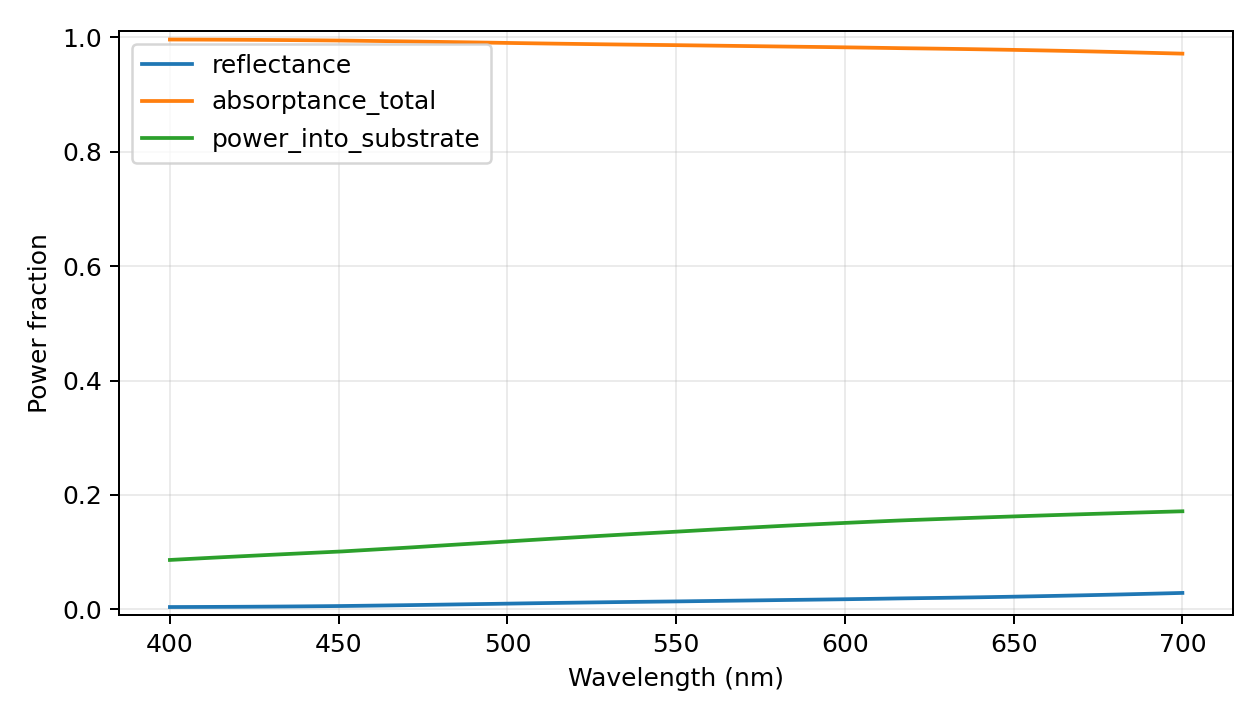

The data file committed next to this chart (first rows):
wavelength_nm, reflectance, power_into_substrate, transmittance_far, absorptance_total, motheye_absorptance, substrate_absorptance, passivity_warning, epsilon_material_real, epsilon_material_imag, absorption_evaluation, retained_scalar_harmonics, eigen_dimension, storage, checkpoint_layers
400.0, 0.004102, 0.08637, 0.0, 0.9959, 0.9095, 0.08637, False, -4.362, 12.36, inferred from surface power flux; no ind…, 4921, 1641, reduced-modes-response-vectors, False
403.0, 0.00415, 0.08732, 0.0, 0.9959, 0.9085, 0.08732, False, -4.348, 12.45, inferred from surface power flux; no ind…, 4921, 1641, reduced-modes-response-vectors, False
406.0, 0.004204, 0.08825, 0.0, 0.9958, 0.9075, 0.08825, False, -4.334, 12.54, inferred from surface power flux; no ind…, 4921, 1641, reduced-modes-response-vectors, False
409.0, 0.004265, 0.08919, 0.0, 0.9957, 0.9065, 0.08919, False, -4.32, 12.63, inferred from surface power flux; no ind…, 4921, 1641, reduced-modes-response-vectors, False
412.0, 0.004333, 0.09012, 0.0, 0.9957, 0.9056, 0.09012, False, -4.306, 12.72, inferred from surface power flux; no ind…, 4921, 1641, reduced-modes-response-vectors, False
415.0, 0.004405, 0.09102, 0.0, 0.9956, 0.9046, 0.09102, False, -4.287, 12.82, inferred from surface power flux; no ind…, 4921, 1641, reduced-modes-response-vectors, False
418.0, 0.004484, 0.0919, 0.0, 0.9955, 0.9036, 0.0919, False, -4.266, 12.91, inferred from surface power flux; no ind…, 4921, 1641, reduced-modes-response-vectors, False
421.0, 0.004571, 0.09278, 0.0, 0.9954, 0.9026, 0.09278, False, -4.245, 13, inferred from surface power flux; no ind…, 4921, 1641, reduced-modes-response-vectors, False
424.0, 0.004668, 0.09366, 0.0, 0.9953, 0.9017, 0.09366, False, -4.225, 13.09, inferred from surface power flux; no ind…, 4921, 1641, reduced-modes-response-vectors, False
427.0, 0.004774, 0.09453, 0.0, 0.9952, 0.9007, 0.09453, False, -4.204, 13.18, inferred from surface power flux; no ind…, 4921, 1641, reduced-modes-response-vectors, False
430.0, 0.00489, 0.09539, 0.0, 0.9951, 0.8997, 0.09539, False, -4.183, 13.27, inferred from surface power flux; no ind…, 4921, 1641, reduced-modes-response-vectors, False
433.0, 0.005012, 0.09625, 0.0, 0.995, 0.8987, 0.09625, False, -4.167, 13.35, inferred from surface power flux; no ind…, 4921, 1641, reduced-modes-response-vectors, False
436.0, 0.005142, 0.09709, 0.0, 0.9949, 0.8978, 0.09709, False, -4.154, 13.43, inferred from surface power flux; no ind…, 4921, 1641, reduced-modes-response-vectors, False
439.0, 0.005279, 0.09794, 0.0, 0.9947, 0.8968, 0.09794, False, -4.141, 13.5, inferred from surface power flux; no ind…, 4921, 1641, reduced-modes-response-vectors, False
442.0, 0.005423, 0.09877, 0.0, 0.9946, 0.8958, 0.09877, False, -4.128, 13.58, inferred from surface power flux; no ind…, 4921, 1641, reduced-modes-response-vectors, False
445.0, 0.005573, 0.09961, 0.0, 0.9944, 0.8948, 0.09961, False, -4.115, 13.65, inferred from surface power flux; no ind…, 4921, 1641, reduced-modes-response-vectors, False
448.0, 0.005729, 0.1004, 0.0, 0.9943, 0.8938, 0.1004, False, -4.102, 13.73, inferred from surface power flux; no ind…, 4921, 1641, reduced-modes-response-vectors, False
451.0, 0.00589, 0.1013, 0.0, 0.9941, 0.8928, 0.1013, False, -4.089, 13.8, inferred from surface power flux; no ind…, 4921, 1641, reduced-modes-response-vectors, False
454.0, 0.006111, 0.1023, 0.0, 0.9939, 0.8916, 0.1023, False, -4.11, 13.89, inferred from surface power flux; no ind…, 4921, 1641, reduced-modes-response-vectors, False
457.0, 0.006336, 0.1033, 0.0, 0.9937, 0.8903, 0.1033, False, -4.13, 13.98, inferred from surface power flux; no ind…, 4921, 1641, reduced-modes-response-vectors, False
460.0, 0.006566, 0.1044, 0.0, 0.9934, 0.8891, 0.1044, False, -4.151, 14.06, inferred from surface power flux; no ind…, 4921, 1641, reduced-modes-response-vectors, False
463.0, 0.006799, 0.1054, 0.0, 0.9932, 0.8878, 0.1054, False, -4.172, 14.15, inferred from surface power flux; no ind…, 4921, 1641, reduced-modes-response-vectors, False
466.0, 0.007035, 0.1064, 0.0, 0.993, 0.8865, 0.1064, False, -4.193, 14.24, inferred from surface power flux; no ind…, 4921, 1641, reduced-modes-response-vectors, False
469.0, 0.007271, 0.1074, 0.0, 0.9927, 0.8853, 0.1074, False, -4.214, 14.33, inferred from surface power flux; no ind…, 4921, 1641, reduced-modes-response-vectors, False
472.0, 0.007519, 0.1085, 0.0, 0.9925, 0.884, 0.1085, False, -4.243, 14.41, inferred from surface power flux; no ind…, 4921, 1641, reduced-modes-response-vectors, False
475.0, 0.00779, 0.1096, 0.0, 0.9922, 0.8826, 0.1096, False, -4.288, 14.49, inferred from surface power flux; no ind…, 4921, 1641, reduced-modes-response-vectors, False
478.0, 0.008062, 0.1107, 0.0, 0.9919, 0.8812, 0.1107, False, -4.334, 14.57, inferred from surface power flux; no ind…, 4921, 1641, reduced-modes-response-vectors, False
481.0, 0.008333, 0.1118, 0.0, 0.9917, 0.8799, 0.1118, False, -4.379, 14.65, inferred from surface power flux; no ind…, 4921, 1641, reduced-modes-response-vectors, False
484.0, 0.008603, 0.1129, 0.0, 0.9914, 0.8785, 0.1129, False, -4.425, 14.73, inferred from surface power flux; no ind…, 4921, 1641, reduced-modes-response-vectors, False
487.0, 0.008871, 0.114, 0.0, 0.9911, 0.8771, 0.114, False, -4.47, 14.81, inferred from surface power flux; no ind…, 4921, 1641, reduced-modes-response-vectors, False
490.0, 0.009137, 0.1151, 0.0, 0.9909, 0.8758, 0.1151, False, -4.516, 14.9, inferred from surface power flux; no ind…, 4921, 1641, reduced-modes-response-vectors, False
493.0, 0.0094, 0.1161, 0.0, 0.9906, 0.8745, 0.1161, False, -4.561, 14.98, inferred from surface power flux; no ind…, 4921, 1641, reduced-modes-response-vectors, False
496.0, 0.009659, 0.1172, 0.0, 0.9903, 0.8731, 0.1172, False, -4.607, 15.06, inferred from surface power flux; no ind…, 4921, 1641, reduced-modes-response-vectors, False
499.0, 0.009942, 0.1183, 0.0, 0.9901, 0.8717, 0.1183, False, -4.646, 15.18, inferred from surface power flux; no ind…, 4921, 1641, reduced-modes-response-vectors, False
502.0, 0.01022, 0.1194, 0.0, 0.9898, 0.8703, 0.1194, False, -4.686, 15.31, inferred from surface power flux; no ind…, 4921, 1641, reduced-modes-response-vectors, False
505.0, 0.01049, 0.1205, 0.0, 0.9895, 0.869, 0.1205, False, -4.725, 15.43, inferred from surface power flux; no ind…, 4921, 1641, reduced-modes-response-vectors, False
508.0, 0.01075, 0.1216, 0.0, 0.9892, 0.8676, 0.1216, False, -4.765, 15.56, inferred from surface power flux; no ind…, 4921, 1641, reduced-modes-response-vectors, False
511.0, 0.01101, 0.1227, 0.0, 0.989, 0.8663, 0.1227, False, -4.804, 15.69, inferred from surface power flux; no ind…, 4921, 1641, reduced-modes-response-vectors, False
514.0, 0.01127, 0.1238, 0.0, 0.9887, 0.865, 0.1238, False, -4.844, 15.81, inferred from surface power flux; no ind…, 4921, 1641, reduced-modes-response-vectors, False
517.0, 0.01151, 0.1248, 0.0, 0.9885, 0.8637, 0.1248, False, -4.884, 15.94, inferred from surface power flux; no ind…, 4921, 1641, reduced-modes-response-vectors, False
520.0, 0.01175, 0.1258, 0.0, 0.9883, 0.8624, 0.1258, False, -4.923, 16.06, inferred from surface power flux; no ind…, 4921, 1641, reduced-modes-response-vectors, False
523.0, 0.01199, 0.1269, 0.0, 0.988, 0.8611, 0.1269, False, -4.963, 16.2, inferred from surface power flux; no ind…, 4921, 1641, reduced-modes-response-vectors, False
526.0, 0.01223, 0.1279, 0.0, 0.9878, 0.8599, 0.1279, False, -5.004, 16.34, inferred from surface power flux; no ind…, 4921, 1641, reduced-modes-response-vectors, False
529.0, 0.01246, 0.1289, 0.0, 0.9875, 0.8586, 0.1289, False, -5.044, 16.48, inferred from surface power flux; no ind…, 4921, 1641, reduced-modes-response-vectors, False
532.0, 0.01268, 0.13, 0.0, 0.9873, 0.8574, 0.13, False, -5.084, 16.62, inferred from surface power flux; no ind…, 4921, 1641, reduced-modes-response-vectors, False
535.0, 0.0129, 0.131, 0.0, 0.9871, 0.8561, 0.131, False, -5.125, 16.76, inferred from surface power flux; no ind…, 4921, 1641, reduced-modes-response-vectors, False
538.0, 0.01311, 0.1319, 0.0, 0.9869, 0.855, 0.1319, False, -5.165, 16.91, inferred from surface power flux; no ind…, 4921, 1641, reduced-modes-response-vectors, False
541.0, 0.01332, 0.1329, 0.0, 0.9867, 0.8538, 0.1329, False, -5.206, 17.05, inferred from surface power flux; no ind…, 4921, 1641, reduced-modes-response-vectors, False
544.0, 0.01352, 0.1339, 0.0, 0.9865, 0.8526, 0.1339, False, -5.246, 17.19, inferred from surface power flux; no ind…, 4921, 1641, reduced-modes-response-vectors, False
547.0, 0.01372, 0.1348, 0.0, 0.9863, 0.8515, 0.1348, False, -5.286, 17.33, inferred from surface power flux; no ind…, 4921, 1641, reduced-modes-response-vectors, False
550.0, 0.01392, 0.1358, 0.0, 0.9861, 0.8503, 0.1358, False, -5.336, 17.46, inferred from surface power flux; no ind…, 4921, 1641, reduced-modes-response-vectors, False
553.0, 0.01415, 0.1368, 0.0, 0.9858, 0.8491, 0.1368, False, -5.403, 17.57, inferred from surface power flux; no ind…, 4921, 1641, reduced-modes-response-vectors, False
556.0, 0.01438, 0.1378, 0.0, 0.9856, 0.8478, 0.1378, False, -5.471, 17.68, inferred from surface power flux; no ind…, 4921, 1641, reduced-modes-response-vectors, False
559.0, 0.01461, 0.1388, 0.0, 0.9854, 0.8466, 0.1388, False, -5.538, 17.79, inferred from surface power flux; no ind…, 4921, 1641, reduced-modes-response-vectors, False
562.0, 0.01483, 0.1398, 0.0, 0.9852, 0.8454, 0.1398, False, -5.606, 17.89, inferred from surface power flux; no ind…, 4921, 1641, reduced-modes-response-vectors, False
565.0, 0.01506, 0.1408, 0.0, 0.9849, 0.8442, 0.1408, False, -5.674, 18, inferred from surface power flux; no ind…, 4921, 1641, reduced-modes-response-vectors, False
568.0, 0.01528, 0.1417, 0.0, 0.9847, 0.843, 0.1417, False, -5.741, 18.11, inferred from surface power flux; no ind…, 4921, 1641, reduced-modes-response-vectors, False
571.0, 0.01551, 0.1427, 0.0, 0.9845, 0.8418, 0.1427, False, -5.809, 18.22, inferred from surface power flux; no ind…, 4921, 1641, reduced-modes-response-vectors, False
574.0, 0.01574, 0.1436, 0.0, 0.9843, 0.8406, 0.1436, False, -5.876, 18.33, inferred from surface power flux; no ind…, 4921, 1641, reduced-modes-response-vectors, False
577.0, 0.01598, 0.1446, 0.0, 0.984, 0.8395, 0.1446, False, -5.944, 18.44, inferred from surface power flux; no ind…, 4921, 1641, reduced-modes-response-vectors, False
... 41 more rows
